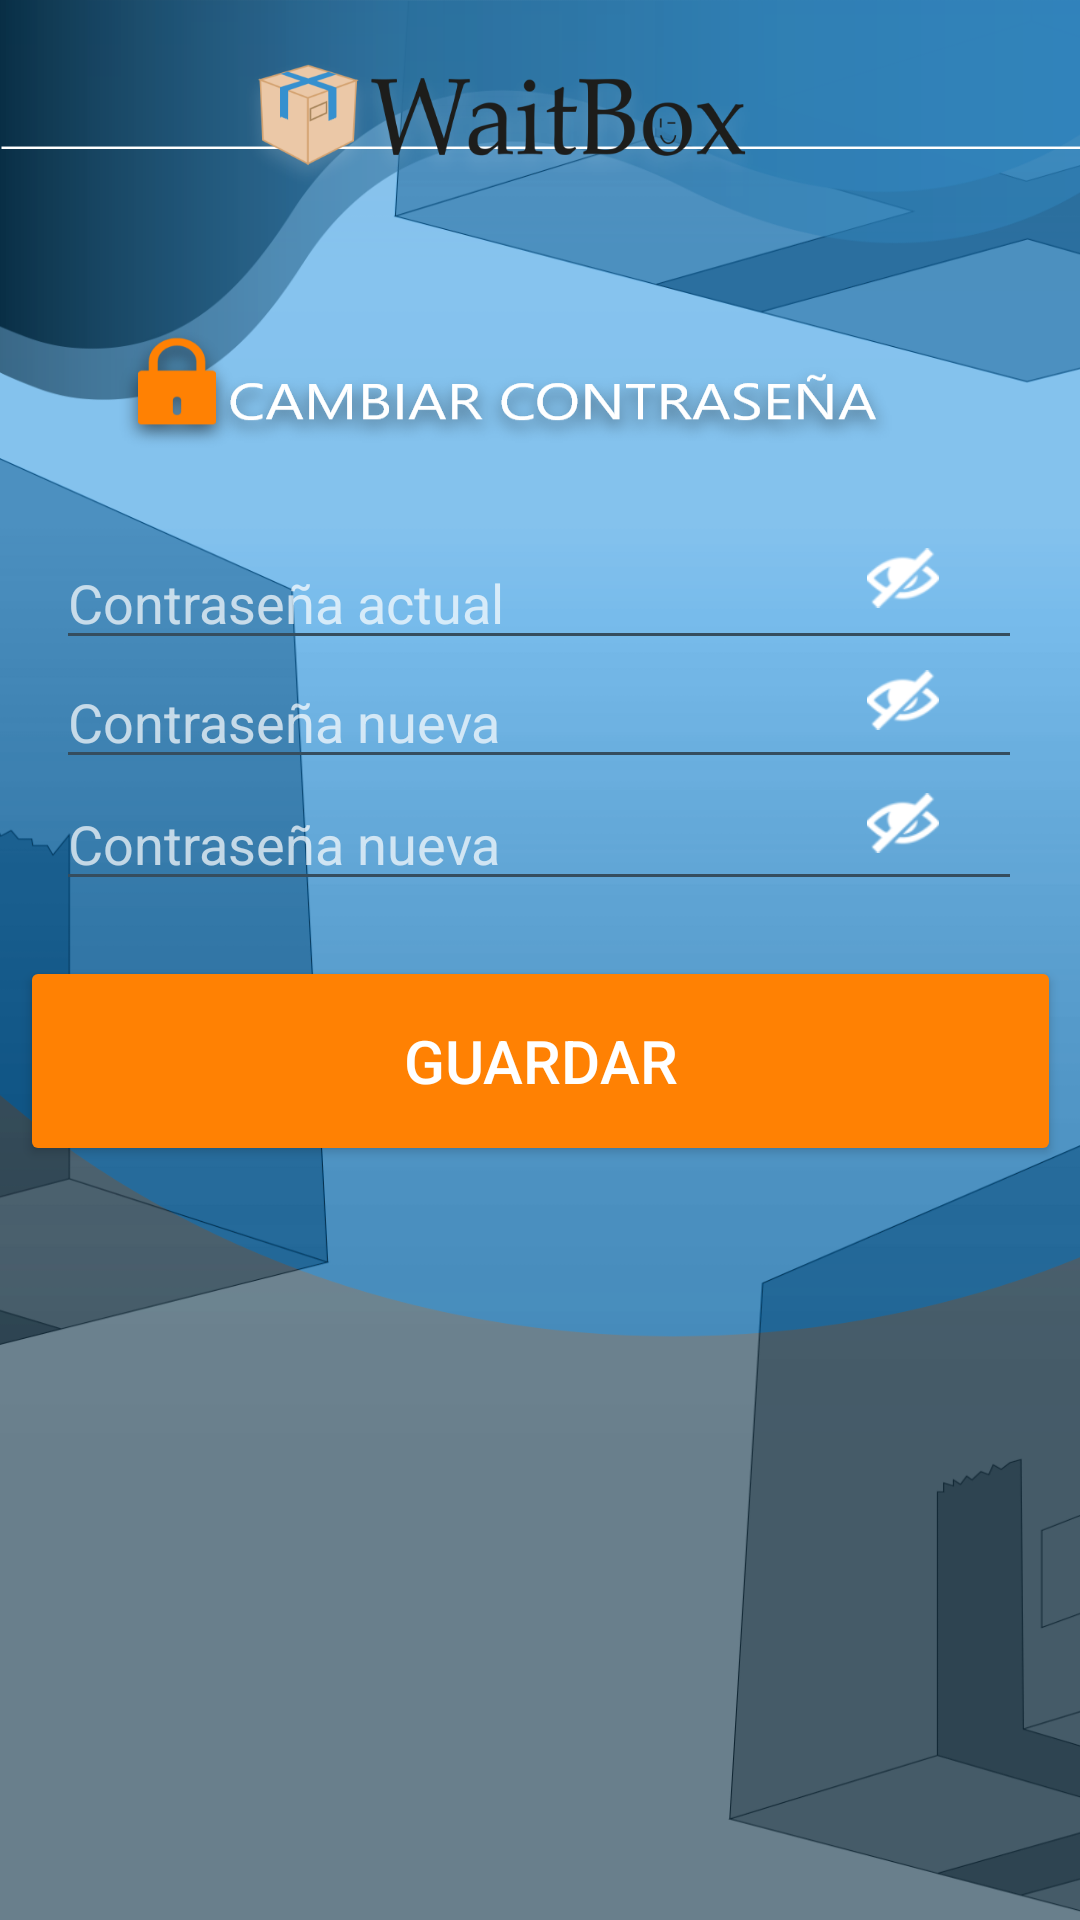

Layout XML and referenced resources for this Android screen:
<!-- AndroidManifest.xml: application theme Theme.WaitBox -->
<!-- res/layout/activity_editar_perfil_cambiar_contrasena.xml -->
<?xml version="1.0" encoding="utf-8"?>
<androidx.constraintlayout.widget.ConstraintLayout xmlns:android="http://schemas.android.com/apk/res/android"
    xmlns:app="http://schemas.android.com/apk/res-auto"
    xmlns:tools="http://schemas.android.com/tools"
    android:layout_width="match_parent"
    android:layout_height="match_parent"
    android:background="@drawable/cambio_de_contrase_a___perfil"
    tools:context=".EditarPerfilCambiarContrasena">

    <ImageView
        android:id="@+id/imageView8"
        android:layout_width="24dp"
        android:layout_height="22dp"
        app:layout_constraintBottom_toBottomOf="parent"
        app:layout_constraintEnd_toEndOf="parent"
        app:layout_constraintHorizontal_bias="0.86"
        app:layout_constraintStart_toStartOf="parent"
        app:layout_constraintTop_toTopOf="parent"
        app:layout_constraintVertical_bias="0.36"
        app:srcCompat="@drawable/invisible" />

    <ImageView
        android:id="@+id/imageView13"
        android:layout_width="24dp"
        android:layout_height="22dp"
        app:layout_constraintBottom_toBottomOf="parent"
        app:layout_constraintEnd_toEndOf="parent"
        app:layout_constraintHorizontal_bias="0.86"
        app:layout_constraintStart_toStartOf="parent"
        app:layout_constraintTop_toTopOf="parent"
        app:layout_constraintVertical_bias="0.426"
        app:srcCompat="@drawable/invisible" />

    <ImageView
        android:id="@+id/imageView6"
        android:layout_width="24dp"
        android:layout_height="22dp"
        app:layout_constraintBottom_toBottomOf="parent"
        app:layout_constraintEnd_toEndOf="parent"
        app:layout_constraintHorizontal_bias="0.86"
        app:layout_constraintStart_toStartOf="parent"
        app:layout_constraintTop_toTopOf="parent"
        app:layout_constraintVertical_bias="0.294"
        app:srcCompat="@drawable/invisible" />

    <com.google.android.material.textfield.TextInputEditText
        android:id="@+id/editText_Nombre6"
        android:layout_width="322dp"
        android:layout_height="39dp"
        android:backgroundTint="#354D5E"
        android:hint="Contraseña actual"
        app:layout_constraintBottom_toBottomOf="parent"
        app:layout_constraintEnd_toEndOf="parent"
        app:layout_constraintHorizontal_bias="0.494"
        app:layout_constraintStart_toStartOf="parent"
        app:layout_constraintTop_toTopOf="parent"
        app:layout_constraintVertical_bias="0.301" />

    <com.google.android.material.textfield.TextInputEditText
        android:id="@+id/editText_Nombre7"
        android:layout_width="322dp"
        android:layout_height="39dp"
        android:backgroundTint="#354D5E"
        android:hint="Contraseña nueva"
        app:layout_constraintBottom_toBottomOf="parent"
        app:layout_constraintEnd_toEndOf="parent"
        app:layout_constraintHorizontal_bias="0.494"
        app:layout_constraintStart_toStartOf="parent"
        app:layout_constraintTop_toTopOf="parent"
        app:layout_constraintVertical_bias="0.367" />

    <com.google.android.material.textfield.TextInputEditText
        android:id="@+id/editText_Nombre8"
        android:layout_width="322dp"
        android:layout_height="39dp"
        android:backgroundTint="#354D5E"
        android:hint="Contraseña nueva"
        app:layout_constraintBottom_toBottomOf="parent"
        app:layout_constraintEnd_toEndOf="parent"
        app:layout_constraintHorizontal_bias="0.494"
        app:layout_constraintStart_toStartOf="parent"
        app:layout_constraintTop_toTopOf="parent"
        app:layout_constraintVertical_bias="0.435" />

    <Button
        android:id="@+id/btnCambiarContPerfil"
        android:layout_width="347dp"
        android:layout_height="70dp"
        android:backgroundTint="#FF8103"
        android:text="GUARDAR"
        android:textColor="#FFFFFF"
        android:textSize="20sp"
        app:layout_constraintBottom_toBottomOf="parent"
        app:layout_constraintEnd_toEndOf="parent"
        app:layout_constraintStart_toStartOf="parent"
        app:layout_constraintTop_toTopOf="parent"
        app:layout_constraintVertical_bias="0.559" />

    <ImageView
        android:id="@+id/imageView11"
        android:layout_width="wrap_content"
        android:layout_height="wrap_content"
        app:layout_constraintBottom_toBottomOf="parent"
        app:layout_constraintEnd_toEndOf="parent"
        app:layout_constraintStart_toStartOf="parent"
        app:layout_constraintTop_toTopOf="parent"
        app:layout_constraintVertical_bias="0.0"
        app:srcCompat="@drawable/logo_waitbox_png_3" />

</androidx.constraintlayout.widget.ConstraintLayout>
<!-- resources referenced by this layout -->
<resources>
  <!-- drawable cambio_de_contrase_a___perfil: png bitmap (drawable-hdpi, 83629 bytes) -->
  <!-- drawable invisible: png bitmap (drawable-hdpi, 878 bytes) -->
  <!-- drawable logo_waitbox_png_3: png bitmap (drawable-hdpi, 19674 bytes) -->
  <style name="Theme.WaitBox" parent="Theme.AppCompat.NoActionBar">
          
          <item name="colorPrimary">@color/purple_500</item>
          <item name="colorPrimaryDark">@color/purple_700</item>
          <item name="colorAccent">@color/teal_200</item>
  
          
      </style>
  <!-- not gathered from this repository: default colours our renderer supplied (Android Studio template values) -->
  <color name="purple_500">#FF6200EE</color>
  <color name="purple_700">#FF3700B3</color>
  <color name="teal_200">#FF03DAC5</color>
</resources>
